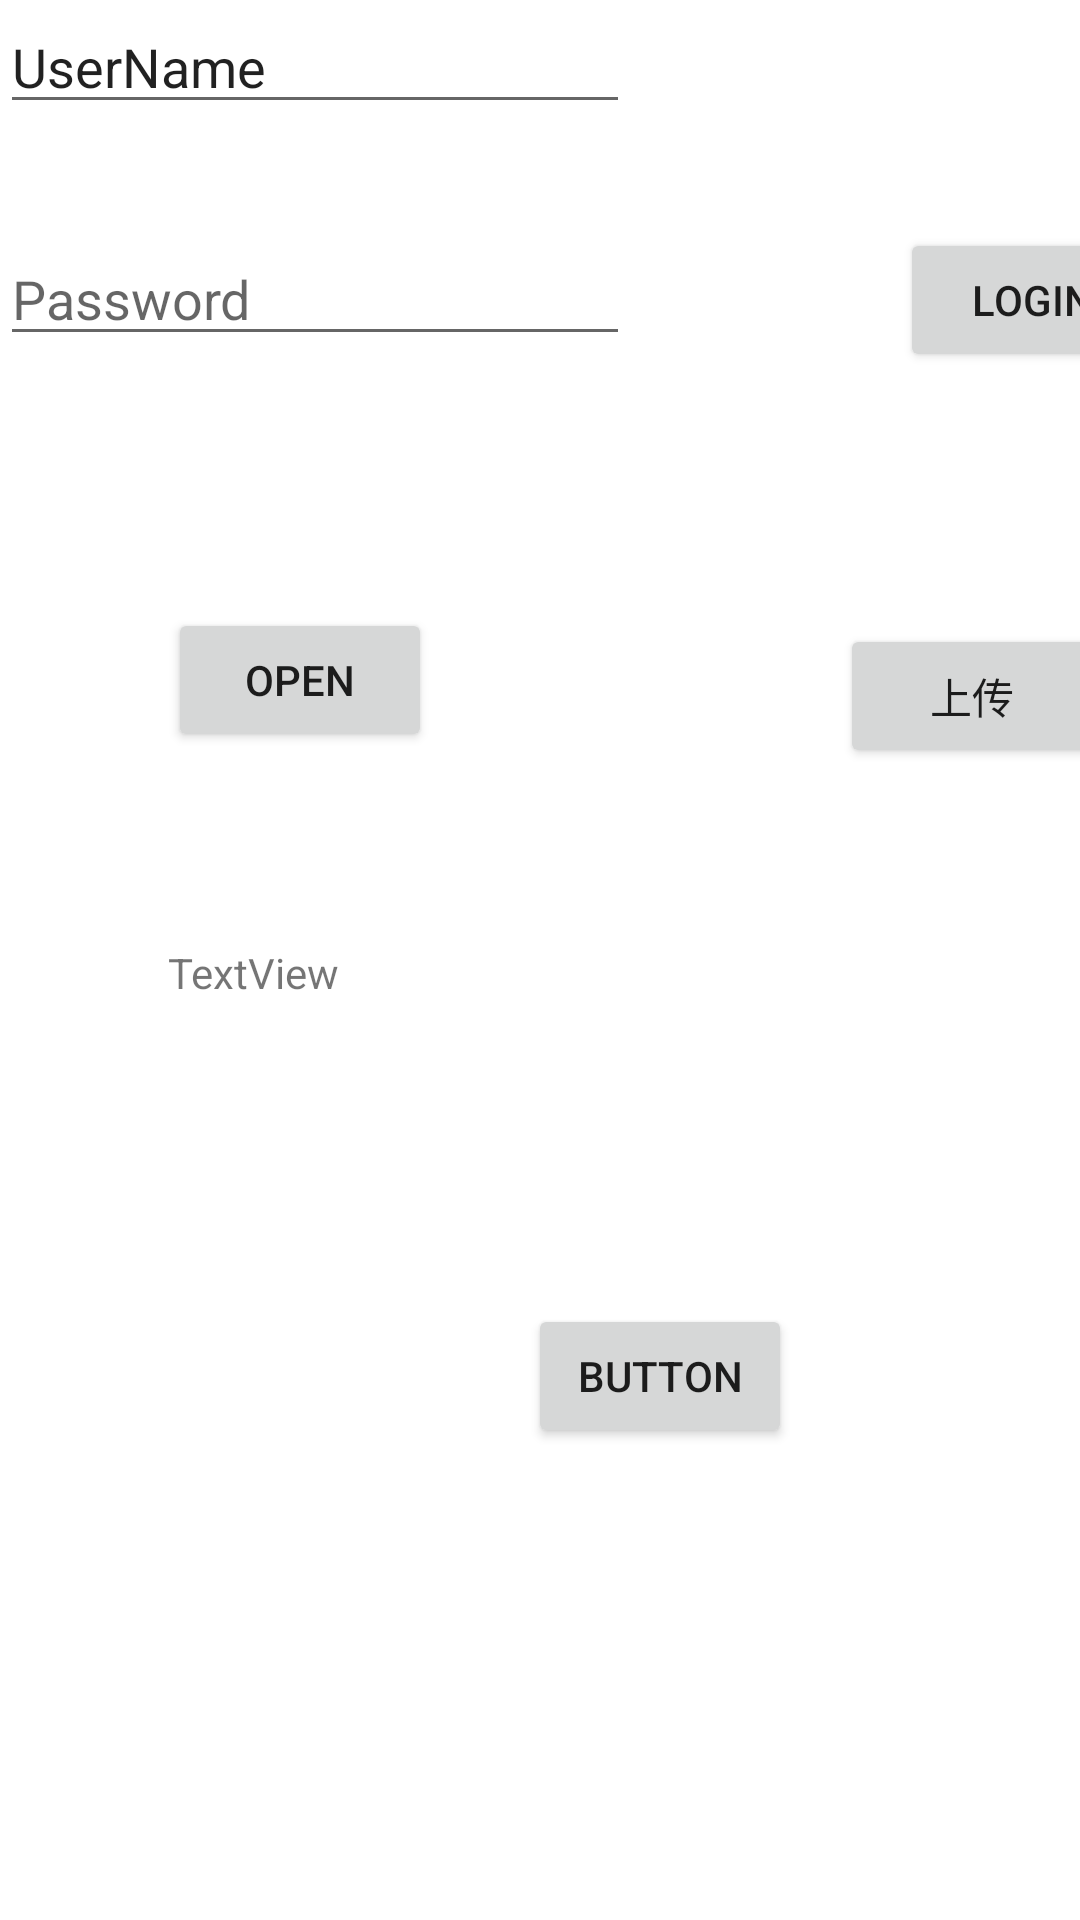

Here is an Android app screen rendered from its layout file. Give the layout XML and the strings, colors and styles it references.
<!-- AndroidManifest.xml: application theme Theme.AndroidFTPclient -->
<!-- res/layout/activity_main.xml -->
<?xml version="1.0" encoding="utf-8"?>
<androidx.constraintlayout.widget.ConstraintLayout xmlns:android="http://schemas.android.com/apk/res/android"
    xmlns:app="http://schemas.android.com/apk/res-auto"
    xmlns:tools="http://schemas.android.com/tools"
    android:layout_width="match_parent"
    android:layout_height="match_parent"
    tools:context=".MainActivity">

    <EditText
        android:id="@+id/UserName"
        android:layout_width="wrap_content"
        android:layout_height="wrap_content"
        android:ems="10"
        android:inputType="textPersonName"
        android:text="UserName"
        app:layout_constraintStart_toStartOf="parent"
        app:layout_constraintTop_toTopOf="parent" />

    <EditText
        android:id="@+id/Password"
        android:layout_width="wrap_content"
        android:layout_height="wrap_content"
        android:layout_marginTop="36dp"
        android:ems="10"
        android:hint="Password"
        android:inputType="textPassword"
        app:layout_constraintStart_toStartOf="parent"
        app:layout_constraintTop_toBottomOf="@+id/UserName" />

    <Button
        android:id="@+id/Login"
        android:layout_width="wrap_content"
        android:layout_height="wrap_content"
        android:layout_marginStart="300dp"
        android:layout_marginTop="76dp"
        android:text="login"
        app:layout_constraintStart_toStartOf="parent"
        app:layout_constraintTop_toTopOf="parent" />

    <Button
        android:id="@+id/btn_open"
        android:layout_width="wrap_content"
        android:layout_height="wrap_content"
        android:layout_marginStart="56dp"
        android:layout_marginTop="84dp"
        android:text="open"
        app:layout_constraintStart_toStartOf="parent"
        app:layout_constraintTop_toBottomOf="@+id/Password" />

    <TextView
        android:id="@+id/tv"
        android:layout_width="320dp"
        android:layout_height="28dp"
        android:layout_marginStart="56dp"
        android:layout_marginTop="64dp"
        android:text="TextView"
        app:layout_constraintStart_toStartOf="parent"
        app:layout_constraintTop_toBottomOf="@+id/btn_open" />

    <Button
        android:id="@+id/btn_upload"
        android:layout_width="wrap_content"
        android:layout_height="wrap_content"
        android:layout_marginStart="136dp"
        android:layout_marginTop="84dp"
        android:text="上传"
        app:layout_constraintStart_toEndOf="@+id/btn_open"
        app:layout_constraintTop_toBottomOf="@+id/Login" />

    <Button
        android:id="@+id/btn_test"
        android:layout_width="wrap_content"
        android:layout_height="wrap_content"
        android:layout_marginStart="176dp"
        android:layout_marginTop="92dp"
        android:text="Button"
        app:layout_constraintStart_toStartOf="parent"
        app:layout_constraintTop_toBottomOf="@+id/tv" />

</androidx.constraintlayout.widget.ConstraintLayout>
<!-- resources referenced by this layout -->
<resources>
  <style name="Theme.AndroidFTPclient" parent="Theme.MaterialComponents.DayNight.NoActionBar">
          
          <item name="colorPrimary">@color/purple_500</item>
          <item name="colorPrimaryVariant">@color/purple_700</item>
          <item name="colorOnPrimary">@color/white</item>
          
          <item name="colorSecondary">@color/teal_200</item>
          <item name="colorSecondaryVariant">@color/teal_700</item>
          <item name="colorOnSecondary">@color/black</item>
          
          <item name="android:statusBarColor" tools:targetApi="l">?attr/colorPrimaryVariant</item>
          
      </style>
  <!-- not gathered from this repository: default colours our renderer supplied (Android Studio template values) -->
  <color name="purple_500">#FF6200EE</color>
  <color name="purple_700">#FF3700B3</color>
  <color name="teal_200">#FF03DAC5</color>
  <color name="teal_700">#FF018786</color>
  <color name="black">#FF000000</color>
  <color name="white">#FFFFFFFF</color>
</resources>
